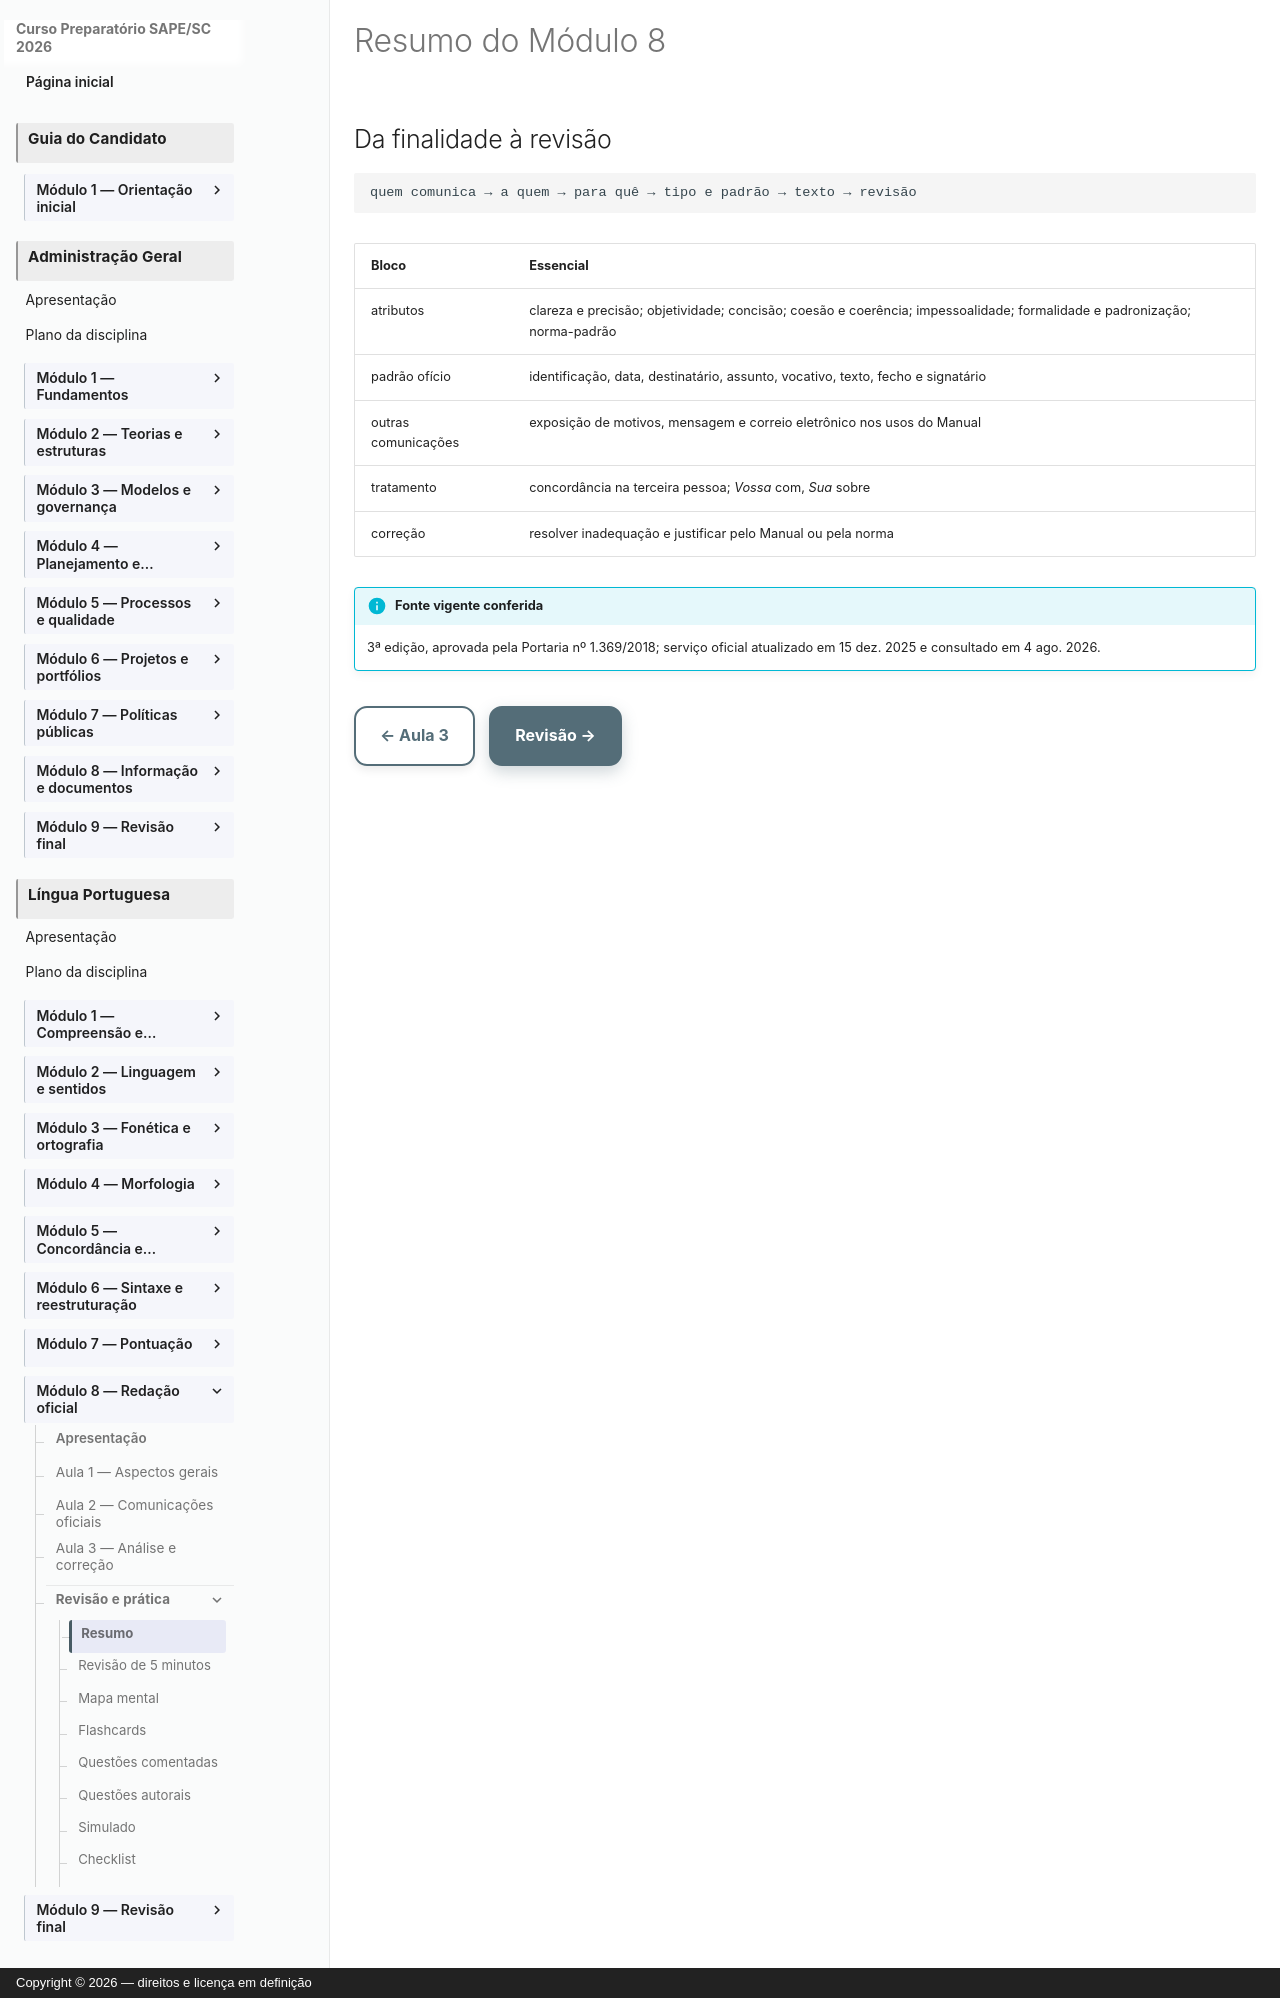

repository: vmedinax/curso-sape-sc-2026 · page: 01-portugues/modulo-08-resumo/index.html · generator: mkdocs · copyright: Copyright © 2026 — direitos e licença em definição

---
title: Resumo do Módulo 8
description: Síntese dos aspectos e comunicações oficiais.
status: draft
last_reviewed: 2026-08-04
---

# Resumo do Módulo 8

## Da finalidade à revisão

```text
quem comunica → a quem → para quê → tipo e padrão → texto → revisão
```

| Bloco | Essencial |
|---|---|
| atributos | clareza e precisão; objetividade; concisão; coesão e coerência; impessoalidade; formalidade e padronização; norma-padrão |
| padrão ofício | identificação, data, destinatário, assunto, vocativo, texto, fecho e signatário |
| outras comunicações | exposição de motivos, mensagem e correio eletrônico nos usos do Manual |
| tratamento | concordância na terceira pessoa; *Vossa* com, *Sua* sobre |
| correção | resolver inadequação e justificar pelo Manual ou pela norma |

!!! info "Fonte vigente conferida"
    3ª edição, aprovada pela Portaria nº 1.369/2018; serviço oficial atualizado em 15 dez. 2025 e consultado em 4 ago. 2026.

[← Aula 3](modulo-08-aula-03-analise-correcao.md){ .md-button } [Revisão →](modulo-08-revisao.md){ .md-button .md-button--primary }
